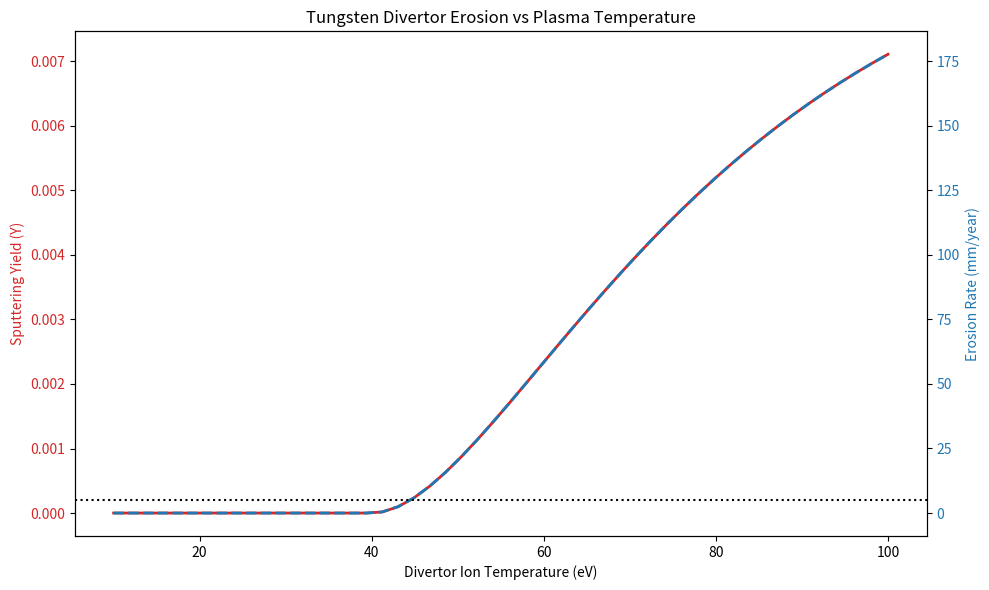

Reproduce this figure in Python.
# ──────────────────────────────────────────────────────────────────────
# SCPN Fusion Core — PWI Erosion
# © 1998–2026 Miroslav Šotek. All rights reserved.
# Contact: www.anulum.li | [email redacted]
# ORCID: https://orcid.org/0009-0009-3560-0851
# License: GNU AGPL v3 | Commercial licensing available
# ──────────────────────────────────────────────────────────────────────
import numpy as np
import matplotlib.pyplot as plt

class SputteringPhysics:
    """
    Simulates Plasma-Wall Interaction (PWI).
    Calculates Sputtering Yield (Atoms ejected per incident ion)
    and Wall Erosion Rate.
    Based on Eckstein semi-empirical formulas.
    """
    def __init__(self, material="Tungsten"):
        self.material = material
        # Physics Parameters for Tungsten (W) impacting by Deuterium (D)
        if material == "Tungsten":
            self.E_th = 200.0 # Threshold energy (eV)
            self.Q = 0.03     # Yield factor
            self.atomic_mass = 183.84 # amu
            self.density = 19.25 # g/cm3
        else:
            # Fallback (Carbon-like)
            self.E_th = 30.0
            self.Q = 0.1
            self.atomic_mass = 12.0
            self.density = 2.2

    def calculate_yield(self, E_ion_eV, angle_deg=45.0):
        """
        Calculates Sputtering Yield (Y).
        Y = ejected_atoms / incident_ion
        """
        # Eckstein Bohdansky Formula (Simplified)
        # Y depends heavily on Energy E
        
        if E_ion_eV < self.E_th:
            return 0.0
        
        reduced_E = E_ion_eV / self.E_th
        f_E = (np.log(reduced_E) * (reduced_E - 1)) / (reduced_E**2 + 1)
        
        # Angular dependence (Grazing incidence increases sputtering)
        # But for rough surfaces, it averages out. We use a factor.
        f_alpha = 1.0 + (angle_deg / 90.0)**2 
        
        Y = self.Q * f_E * f_alpha
        return max(0.0, Y)

    def calculate_erosion_rate(self, flux_particles_m2_s, T_ion_eV):
        """
        Calculates macroscopic erosion rate (mm/year).
        """
        # 1. Sheath Acceleration
        # Ions fall through the sheath potential (~3 * Te)
        # Impact Energy approx 3 * T_ion + Thermal Energy (2 * T_ion) = 5 * T_ion
        E_impact = 5.0 * T_ion_eV
        
        # 2. Yield
        Y = self.calculate_yield(E_impact)
        
        # 3. Gross Erosion Flux (atoms/m2/s)
        Flux_erosion = flux_particles_m2_s * Y
        
        # 4. Redeposition (Crucial!)
        # In magnetic field, 90-99% of sputtered atoms ionize and fly back to wall.
        R_redep = 0.95 # 95% redeposition efficiency
        Flux_net = Flux_erosion * (1.0 - R_redep)
        
        # 5. Convert to thickness (mm/year)
        # Mass loss rate = Flux_net * Atomic_Mass / Avogadro
        # Volume loss rate = Mass_rate / Density
        
        Avogadro = 6.022e23
        mass_per_atom_g = self.atomic_mass / Avogadro
        
        # g/m2/s
        mass_loss_rate = Flux_net * mass_per_atom_g
        
        # cm3/m2/s = (g/m2/s) / (g/cm3) -> needs unit conversion
        # density is g/cm3 = 1e6 g/m3
        density_SI = self.density * 1e6
        
        # m/s
        recession_speed = (Flux_net * (self.atomic_mass * 1.66e-27)) / (self.density * 1000) 
        
        # mm/year
        seconds_per_year = 3600 * 24 * 365
        mm_year = recession_speed * 1000.0 * seconds_per_year
        
        return {
            'Yield': Y,
            'E_impact': E_impact,
            'Net_Flux': Flux_net,
            'Erosion_mm_year': mm_year,
            'Impurity_Source': Flux_net # Particles entering plasma
        }

def run_pwi_demo():
    print("--- SCPN PLASMA-WALL INTERACTION: SPUTTERING ---")
    
    pwi = SputteringPhysics("Tungsten")
    
    # Divertor Conditions (High Flux, Low Temp is desired)
    flux = 1e24 # particles/m2/s (Very high!)
    
    temps = np.linspace(10, 100, 50) # Ion Temp at Divertor (eV)
    erosion_rates = []
    yields = []
    
    print(f"{'T_ion (eV)':<10} | {'Impact (eV)':<12} | {'Yield':<10} | {'Erosion (mm/y)':<15}")
    print("-" * 55)
    
    for T in temps:
        res = pwi.calculate_erosion_rate(flux, T)
        erosion_rates.append(res['Erosion_mm_year'])
        yields.append(res['Yield'])
        
        if int(T) % 20 == 0:
            print(f"{T:<10.1f} | {res['E_impact']:<12.1f} | {res['Yield']:<10.4f} | {res['Erosion_mm_year']:<15.2f}")

    # Plot
    fig, ax1 = plt.subplots(figsize=(10, 6))
    
    color = 'tab:red'
    ax1.set_xlabel('Divertor Ion Temperature (eV)')
    ax1.set_ylabel('Sputtering Yield (Y)', color=color)
    ax1.plot(temps, yields, color=color, linewidth=2)
    ax1.tick_params(axis='y', labelcolor=color)
    
    ax2 = ax1.twinx() 
    color = 'tab:blue'
    ax2.set_ylabel('Erosion Rate (mm/year)', color=color)
    ax2.plot(temps, erosion_rates, color=color, linestyle='--', linewidth=2)
    ax2.tick_params(axis='y', labelcolor=color)
    
    # Limit line
    ax2.axhline(5.0, color='k', linestyle=':', label='Max limit (5mm/y)')
    
    plt.title("Tungsten Divertor Erosion vs Plasma Temperature")
    plt.tight_layout()
    plt.savefig("PWI_Erosion_Result.png")
    print("Saved: PWI_Erosion_Result.png")

if __name__ == "__main__":
    run_pwi_demo()
